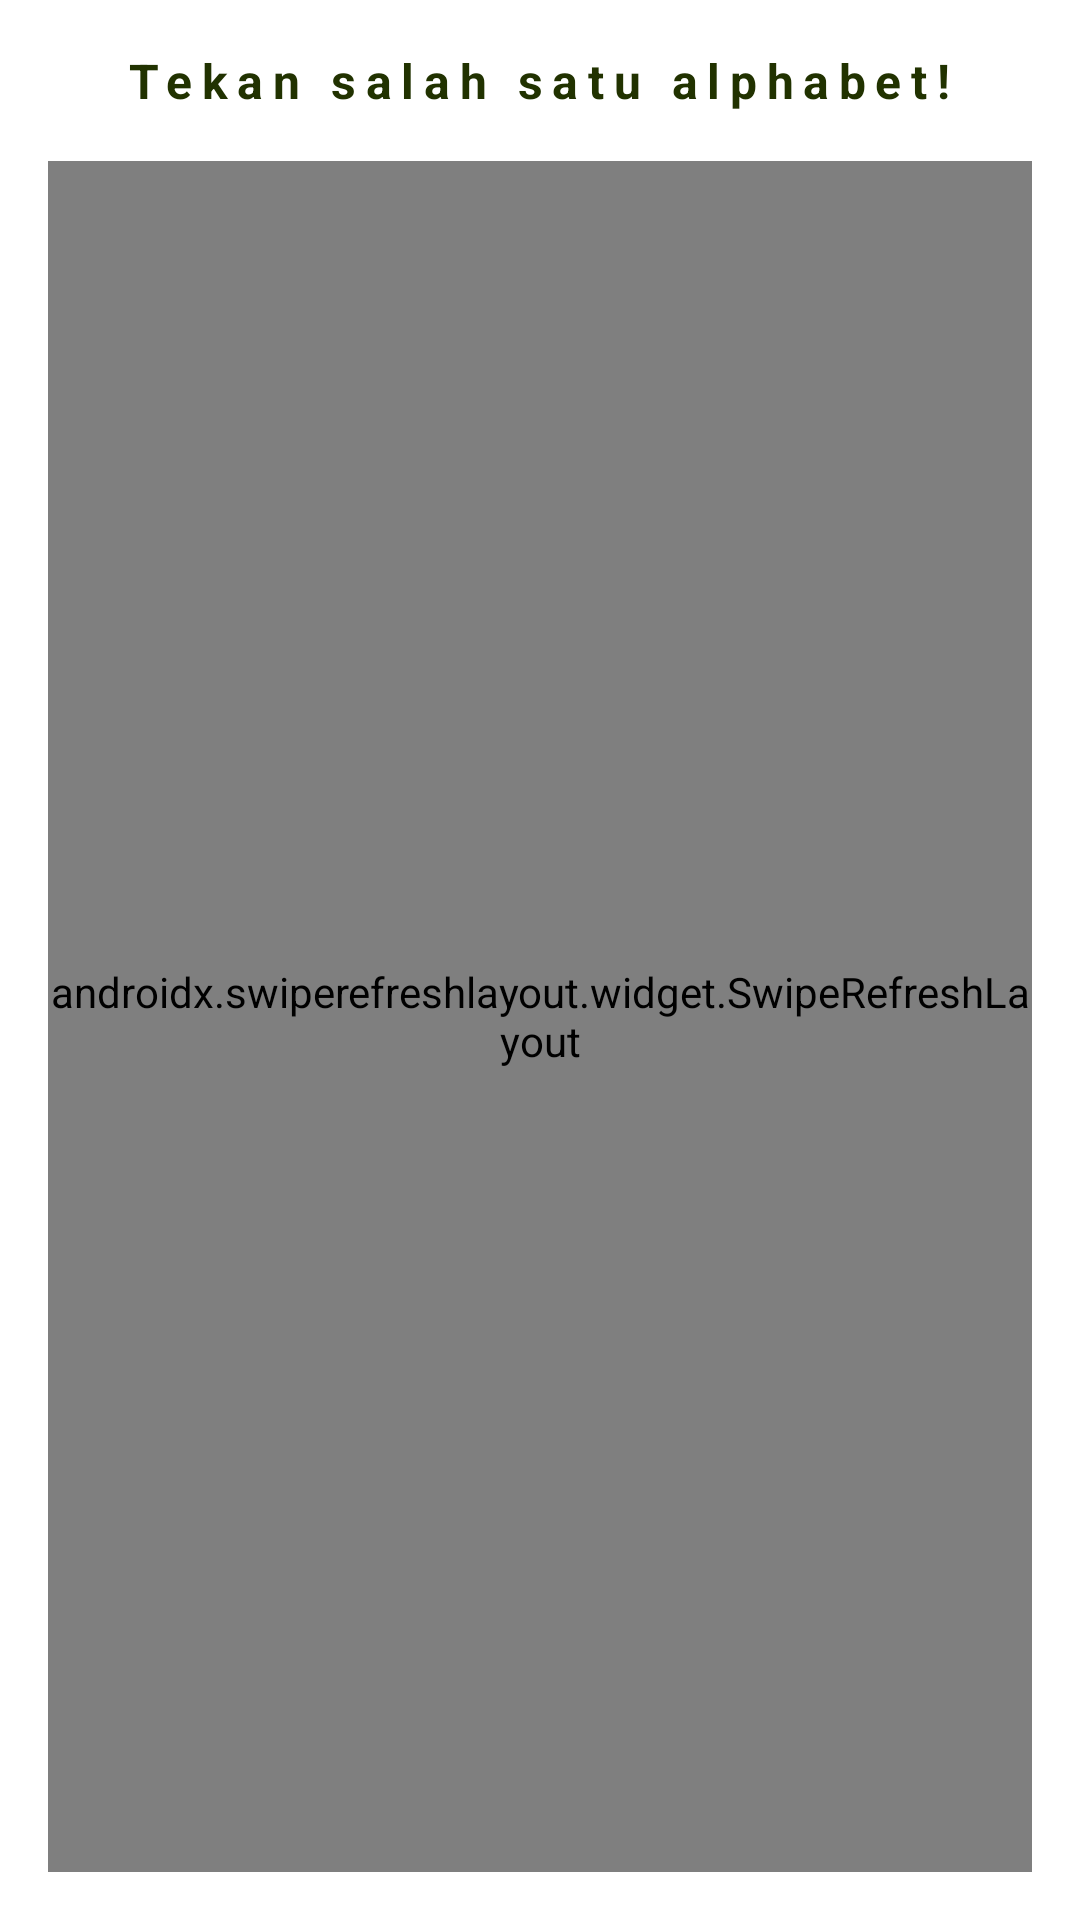

Produce the Android XML layout that renders to this screen, including the resource entries it uses.
<!-- AndroidManifest.xml: application theme Theme.YourWordCollection -->
<!-- res/layout/fragment_main_navigation.xml -->
<?xml version="1.0" encoding="utf-8"?>
<LinearLayout xmlns:android="http://schemas.android.com/apk/res/android"
    xmlns:tools="http://schemas.android.com/tools"
    android:id="@+id/root_layout"
    android:layout_width="match_parent"
    android:layout_height="match_parent"
    android:orientation="vertical"
    android:padding="16dp"
    tools:context=".navigationcomponent.fragment.main.MainNavigationFragment">

    <TextView
        android:id="@+id/main_title"
        android:layout_width="wrap_content"
        android:layout_height="wrap_content"
        android:text="@string/title"
        android:textStyle="bold"
        android:textSize="16sp"
        android:textColor="?android:textColorPrimary"
        android:letterSpacing="0.2"
        android:layout_marginBottom="16dp"
        android:layout_gravity="center_horizontal"/>

    <androidx.swiperefreshlayout.widget.SwipeRefreshLayout
        android:id="@+id/swipe_refresh"
        android:layout_width="match_parent"
        android:layout_height="match_parent">

        <androidx.recyclerview.widget.RecyclerView
            android:id="@+id/alphabet_list"
            android:layout_width="match_parent"
            android:layout_height="match_parent">

        </androidx.recyclerview.widget.RecyclerView>

    </androidx.swiperefreshlayout.widget.SwipeRefreshLayout>

</LinearLayout>
<!-- resources referenced by this layout -->
<resources>
  <string name="title">Tekan salah satu alphabet!</string>
  <style name="Theme.YourWordCollection" parent="Theme.MaterialComponents.DayNight.DarkActionBar">
          
          <item name="colorPrimary">@color/primary_green</item>
          <item name="colorPrimaryVariant">@color/primary_green</item>
          <item name="colorOnPrimary">@color/text_light</item>
          
          <item name="colorSecondary">@color/secondary_green</item>
          <item name="colorSecondaryVariant">@color/secondary_green</item>
          <item name="colorOnSecondary">@color/text_dark</item>
          
          <item name="android:statusBarColor">?attr/colorPrimaryVariant</item>
          
          <item name="android:textColorPrimary">@color/text_dark</item>
      </style>
  <color name="primary_green">#32470A</color>
  <color name="text_light">#FFFF</color>
  <color name="secondary_green">#DEFFA0</color>
  <color name="text_dark">#213200</color>
</resources>
